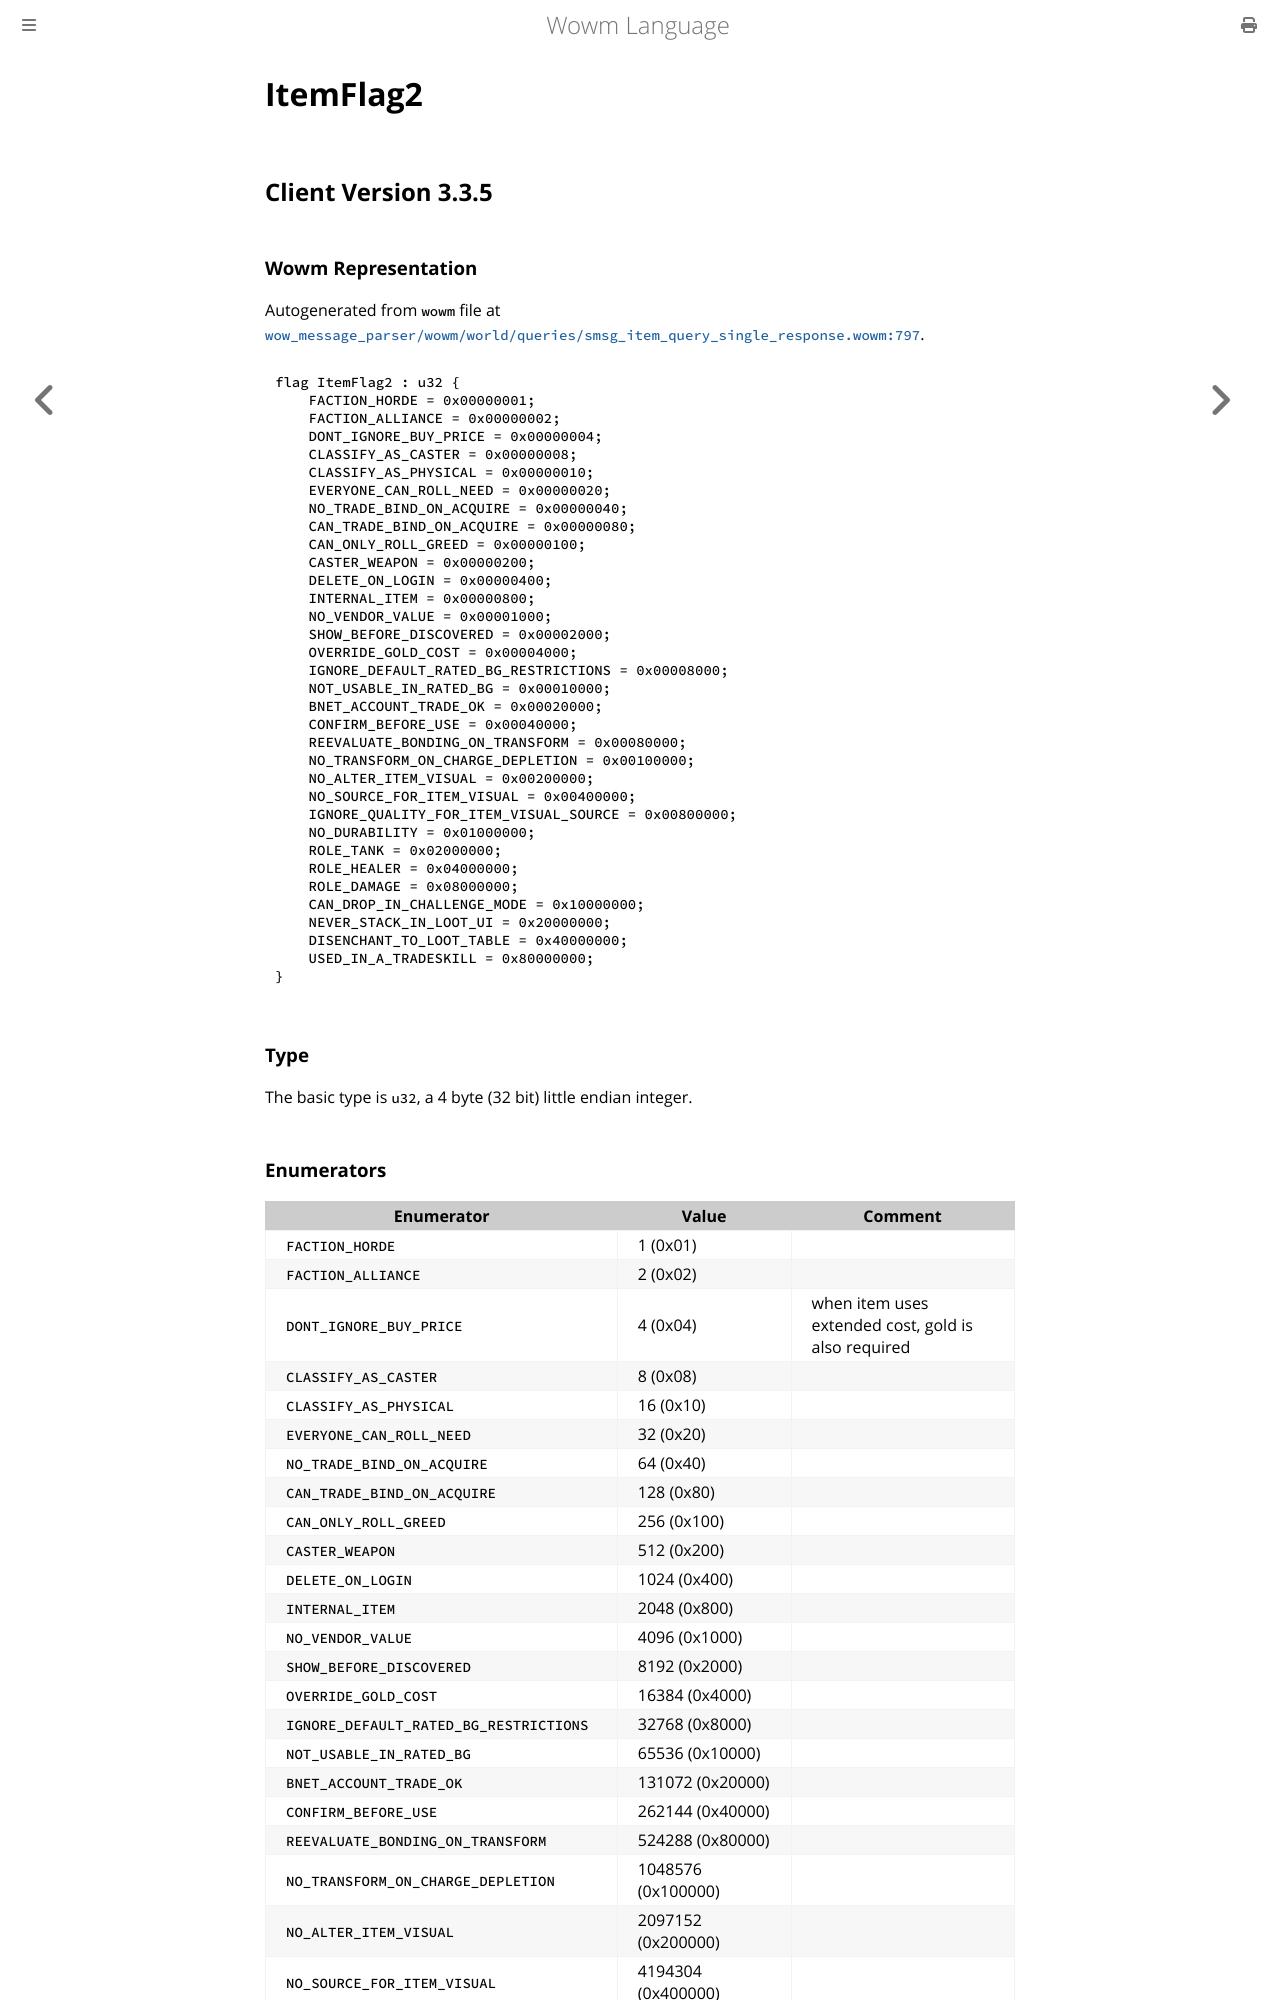

repository: gtker/wow_messages · page: docs/itemflag2.html · generator: mdbook

# ItemFlag2

## Client Version 3.3.5

### Wowm Representation

Autogenerated from `wowm` file at [`wow_message_parser/wowm/world/queries/smsg_item_query_single_response.wowm:797`](https://github.com/gtker/wow_messages/tree/main/wow_message_parser/wowm/world/queries/smsg_item_query_single_response.wowm#L797).

```rust,ignore
flag ItemFlag2 : u32 {
    FACTION_HORDE = 0x00000001;
    FACTION_ALLIANCE = 0x00000002;
    DONT_IGNORE_BUY_PRICE = 0x00000004;
    CLASSIFY_AS_CASTER = 0x00000008;
    CLASSIFY_AS_PHYSICAL = 0x00000010;
    EVERYONE_CAN_ROLL_NEED = 0x00000020;
    NO_TRADE_BIND_ON_ACQUIRE = 0x00000040;
    CAN_TRADE_BIND_ON_ACQUIRE = 0x00000080;
    CAN_ONLY_ROLL_GREED = 0x00000100;
    CASTER_WEAPON = 0x00000200;
    DELETE_ON_LOGIN = 0x00000400;
    INTERNAL_ITEM = 0x00000800;
    NO_VENDOR_VALUE = 0x00001000;
    SHOW_BEFORE_DISCOVERED = 0x00002000;
    OVERRIDE_GOLD_COST = 0x00004000;
    IGNORE_DEFAULT_RATED_BG_RESTRICTIONS = 0x00008000;
    NOT_USABLE_IN_RATED_BG = 0x00010000;
    BNET_ACCOUNT_TRADE_OK = 0x00020000;
    CONFIRM_BEFORE_USE = 0x00040000;
    REEVALUATE_BONDING_ON_TRANSFORM = 0x00080000;
    NO_TRANSFORM_ON_CHARGE_DEPLETION = 0x00100000;
    NO_ALTER_ITEM_VISUAL = 0x00200000;
    NO_SOURCE_FOR_ITEM_VISUAL = 0x00400000;
    IGNORE_QUALITY_FOR_ITEM_VISUAL_SOURCE = 0x00800000;
    NO_DURABILITY = 0x01000000;
    ROLE_TANK = 0x02000000;
    ROLE_HEALER = 0x04000000;
    ROLE_DAMAGE = 0x08000000;
    CAN_DROP_IN_CHALLENGE_MODE = 0x10000000;
    NEVER_STACK_IN_LOOT_UI = 0x20000000;
    DISENCHANT_TO_LOOT_TABLE = 0x40000000;
    USED_IN_A_TRADESKILL = 0x80000000;
}
```
### Type
The basic type is `u32`, a 4 byte (32 bit) little endian integer.
